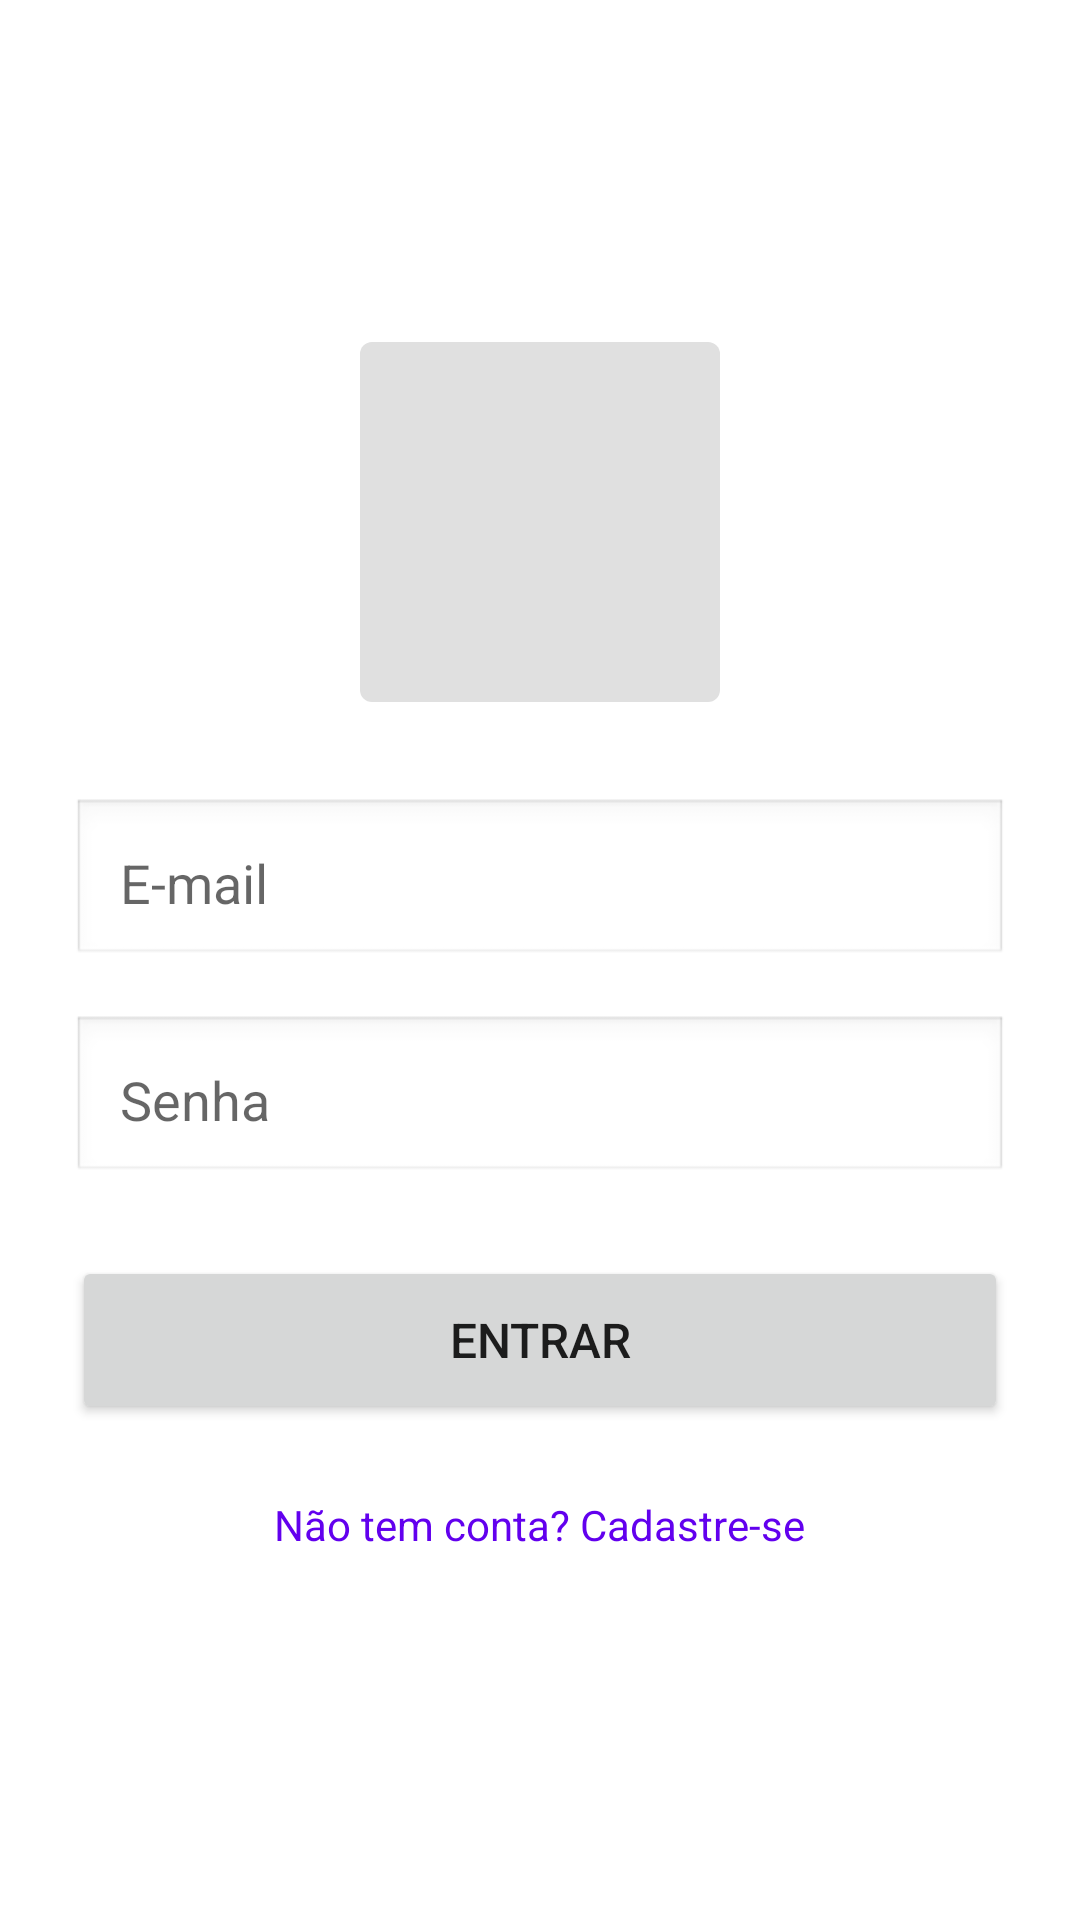

The Android layout XML behind this screen, and the referenced resources:
<!-- AndroidManifest.xml: application theme Theme.ProjetoPratico_Mobile1 -->
<!-- res/layout/activity_login.xml -->
<?xml version="1.0" encoding="utf-8"?>
<LinearLayout xmlns:android="http://schemas.android.com/apk/res/android"
    android:layout_width="match_parent"
    android:layout_height="match_parent"
    android:orientation="vertical"
    android:padding="24dp"
    android:gravity="center">

    <ImageView
        android:id="@+id/imgLogo"
        android:layout_width="120dp"
        android:layout_height="120dp"
        android:layout_marginBottom="32dp"
        android:src="@drawable/ic_placeholder"
        android:contentDescription="Logo do app" />

    <EditText
        android:id="@+id/edtEmail"
        android:layout_width="match_parent"
        android:layout_height="wrap_content"
        android:layout_marginBottom="16dp"
        android:hint="E-mail"
        android:inputType="textEmailAddress"
        android:padding="16dp"
        android:background="@android:drawable/edit_text" />

    <EditText
        android:id="@+id/edtSenha"
        android:layout_width="match_parent"
        android:layout_height="wrap_content"
        android:layout_marginBottom="24dp"
        android:hint="Senha"
        android:inputType="textPassword"
        android:padding="16dp"
        android:background="@android:drawable/edit_text" />

    <Button
        android:id="@+id/btnEntrar"
        android:layout_width="match_parent"
        android:layout_height="56dp"
        android:layout_marginBottom="16dp"
        android:text="Entrar"
        android:textSize="16sp" />

    <TextView
        android:id="@+id/txtCadastrar"
        android:layout_width="wrap_content"
        android:layout_height="wrap_content"
        android:text="Não tem conta? Cadastre-se"
        android:textColor="?attr/colorPrimary"
        android:textSize="14sp"
        android:clickable="true"
        android:focusable="true"
        android:padding="8dp" />

</LinearLayout>
<!-- resources referenced by this layout -->
<resources>
  <!-- drawable ic_placeholder (drawable) -->
  <?xml version="1.0" encoding="utf-8"?>
  <shape xmlns:android="http://schemas.android.com/apk/res/android"
      android:shape="rectangle">
  
      <solid android:color="#E0E0E0" />
      <corners android:radius="4dp" />
  
  </shape>
  <style name="Theme.ProjetoPratico_Mobile1" parent="Theme.MaterialComponents.DayNight.DarkActionBar">
          
          <item name="colorPrimary">@color/purple_500</item>
          <item name="colorPrimaryVariant">@color/purple_700</item>
          <item name="colorOnPrimary">@color/white</item>
          
          <item name="colorSecondary">@color/teal_200</item>
          <item name="colorSecondaryVariant">@color/teal_700</item>
          <item name="colorOnSecondary">@color/black</item>
          
          <item name="android:statusBarColor">?attr/colorPrimaryVariant</item>
          
      </style>
  <color name="white">#FFFFFFFF</color>
  <color name="black">#FF000000</color>
  <!-- not gathered from this repository: default colours our renderer supplied (Android Studio template values) -->
  <color name="purple_500">#FF6200EE</color>
  <color name="purple_700">#FF3700B3</color>
  <color name="teal_200">#FF03DAC5</color>
  <color name="teal_700">#FF018786</color>
</resources>
